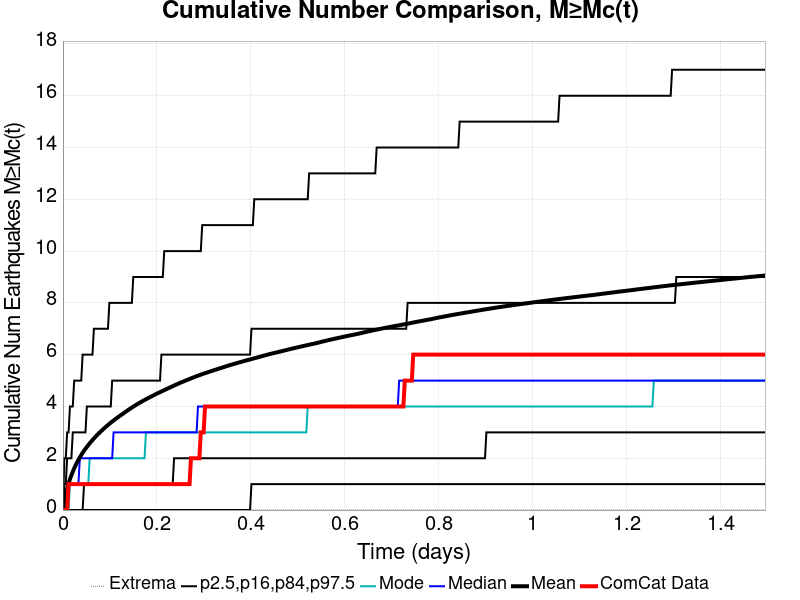

Values plotted in this chart, from the file beside it:
Time (days), ComCat Data, Simulation Mean, Simulation Median, Simulation Mode, Simulation Minimum, Simulation Maximum, 2.5 %-ile, 16 %-ile, 84 %-ile, 97.5 %-ile
0.0, 0.0, 0.0, 0.0, 0.0, 0.0, 0.0, 0.0, 0.0, 0.0, 0.0
0.002994, 0.0, 0.3233, 0.0, 0.0, 0.0, 72.0, 0.0, 0.0, 1.0, 2.0
0.005987, 0.0, 0.6035, 0.0, 0.0, 0.0, 134.0, 0.0, 0.0, 1.0, 2.0
0.008981, 0.0, 0.8304, 1.0, 0.0, 0.0, 181.0, 0.0, 0.0, 2.0, 3.0
0.01197, 1.0, 1.024, 1.0, 0.0, 0.0, 251.0, 0.0, 0.0, 2.0, 3.0
0.01497, 1.0, 1.193, 1.0, 1.0, 0.0, 351.0, 0.0, 0.0, 2.0, 4.0
0.01796, 1.0, 1.344, 1.0, 1.0, 0.0, 449.0, 0.0, 0.0, 2.0, 4.0
0.02096, 1.0, 1.48, 1.0, 1.0, 0.0, 540.0, 0.0, 0.0, 3.0, 4.0
0.02395, 1.0, 1.609, 1.0, 1.0, 0.0, 590.0, 0.0, 0.0, 3.0, 5.0
0.02694, 1.0, 1.726, 1.0, 1.0, 0.0, 653.0, 0.0, 0.0, 3.0, 5.0
0.02994, 1.0, 1.835, 1.0, 1.0, 0.0, 693.0, 0.0, 0.0, 3.0, 5.0
0.03293, 1.0, 1.938, 1.0, 1.0, 0.0, 731.0, 0.0, 0.0, 3.0, 5.0
0.03592, 1.0, 2.034, 2.0, 1.0, 0.0, 798.0, 0.0, 0.0, 3.0, 5.0
0.03892, 1.0, 2.126, 2.0, 1.0, 0.0, 876.0, 0.0, 0.0, 3.0, 5.0
0.04191, 1.0, 2.21, 2.0, 1.0, 0.0, 974.0, 0.0, 0.0, 3.0, 6.0
0.0449, 1.0, 2.291, 2.0, 1.0, 0.0, 1053, 0.0, 1.0, 3.0, 6.0
0.0479, 1.0, 2.366, 2.0, 1.0, 0.0, 1125, 0.0, 1.0, 3.0, 6.0
0.05089, 1.0, 2.439, 2.0, 1.0, 0.0, 1187, 0.0, 1.0, 4.0, 6.0
0.05389, 1.0, 2.509, 2.0, 1.0, 0.0, 1241, 0.0, 1.0, 4.0, 6.0
0.05688, 1.0, 2.576, 2.0, 2.0, 0.0, 1286, 0.0, 1.0, 4.0, 6.0
0.05987, 1.0, 2.64, 2.0, 2.0, 0.0, 1332, 0.0, 1.0, 4.0, 6.0
0.06287, 1.0, 2.703, 2.0, 2.0, 0.0, 1375, 0.0, 1.0, 4.0, 6.0
0.06586, 1.0, 2.764, 2.0, 2.0, 0.0, 1414, 0.0, 1.0, 4.0, 7.0
0.06885, 1.0, 2.824, 2.0, 2.0, 0.0, 1483, 0.0, 1.0, 4.0, 7.0
0.07185, 1.0, 2.881, 2.0, 2.0, 0.0, 1528, 0.0, 1.0, 4.0, 7.0
0.07484, 1.0, 2.935, 2.0, 2.0, 0.0, 1570, 0.0, 1.0, 4.0, 7.0
0.07783, 1.0, 2.988, 2.0, 2.0, 0.0, 1598, 0.0, 1.0, 4.0, 7.0
0.08083, 1.0, 3.041, 2.0, 2.0, 0.0, 1632, 0.0, 1.0, 4.0, 7.0
0.08382, 1.0, 3.091, 2.0, 2.0, 0.0, 1679, 0.0, 1.0, 4.0, 7.0
0.08682, 1.0, 3.141, 2.0, 2.0, 0.0, 1709, 0.0, 1.0, 4.0, 7.0
0.08981, 1.0, 3.191, 2.0, 2.0, 0.0, 1742, 0.0, 1.0, 4.0, 7.0
0.0928, 1.0, 3.239, 2.0, 2.0, 0.0, 1764, 0.0, 1.0, 4.0, 7.0
0.0958, 1.0, 3.284, 2.0, 2.0, 0.0, 1789, 0.0, 1.0, 4.0, 7.0
0.09879, 1.0, 3.33, 2.0, 2.0, 0.0, 1817, 0.0, 1.0, 4.0, 8.0
0.1018, 1.0, 3.373, 2.0, 2.0, 0.0, 1846, 0.0, 1.0, 4.0, 8.0
0.1048, 1.0, 3.416, 2.0, 2.0, 0.0, 1871, 0.0, 1.0, 5.0, 8.0
0.1078, 1.0, 3.458, 3.0, 2.0, 0.0, 1889, 0.0, 1.0, 5.0, 8.0
0.1108, 1.0, 3.5, 3.0, 2.0, 0.0, 1912, 0.0, 1.0, 5.0, 8.0
0.1138, 1.0, 3.54, 3.0, 2.0, 0.0, 1937, 0.0, 1.0, 5.0, 8.0
0.1168, 1.0, 3.581, 3.0, 2.0, 0.0, 1963, 0.0, 1.0, 5.0, 8.0
0.1197, 1.0, 3.62, 3.0, 2.0, 0.0, 1993, 0.0, 1.0, 5.0, 8.0
0.1227, 1.0, 3.659, 3.0, 2.0, 0.0, 2011, 0.0, 1.0, 5.0, 8.0
0.1257, 1.0, 3.695, 3.0, 2.0, 0.0, 2030, 0.0, 1.0, 5.0, 8.0
0.1287, 1.0, 3.734, 3.0, 2.0, 0.0, 2054, 0.0, 1.0, 5.0, 8.0
0.1317, 1.0, 3.772, 3.0, 2.0, 0.0, 2078, 0.0, 1.0, 5.0, 8.0
0.1347, 1.0, 3.811, 3.0, 2.0, 0.0, 2099, 0.0, 1.0, 5.0, 8.0
0.1377, 1.0, 3.849, 3.0, 2.0, 0.0, 2118, 0.0, 1.0, 5.0, 8.0
0.1407, 1.0, 3.886, 3.0, 2.0, 0.0, 2135, 0.0, 1.0, 5.0, 8.0
0.1437, 1.0, 3.922, 3.0, 2.0, 0.0, 2153, 0.0, 1.0, 5.0, 8.0
0.1467, 1.0, 3.959, 3.0, 2.0, 0.0, 2167, 0.0, 1.0, 5.0, 8.0
0.1497, 1.0, 3.993, 3.0, 2.0, 0.0, 2193, 0.0, 1.0, 5.0, 9.0
0.1527, 1.0, 4.028, 3.0, 2.0, 0.0, 2213, 0.0, 1.0, 5.0, 9.0
0.1557, 1.0, 4.062, 3.0, 2.0, 0.0, 2234, 0.0, 1.0, 5.0, 9.0
0.1587, 1.0, 4.095, 3.0, 2.0, 0.0, 2245, 0.0, 1.0, 5.0, 9.0
0.1617, 1.0, 4.126, 3.0, 2.0, 0.0, 2262, 0.0, 1.0, 5.0, 9.0
0.1646, 1.0, 4.158, 3.0, 2.0, 0.0, 2276, 0.0, 1.0, 5.0, 9.0
0.1676, 1.0, 4.189, 3.0, 2.0, 0.0, 2290, 0.0, 1.0, 5.0, 9.0
0.1706, 1.0, 4.219, 3.0, 2.0, 0.0, 2298, 0.0, 1.0, 5.0, 9.0
0.1736, 1.0, 4.249, 3.0, 2.0, 0.0, 2320, 0.0, 1.0, 5.0, 9.0
0.1766, 1.0, 4.278, 3.0, 3.0, 0.0, 2334, 0.0, 1.0, 5.0, 9.0
... 440 more rows
